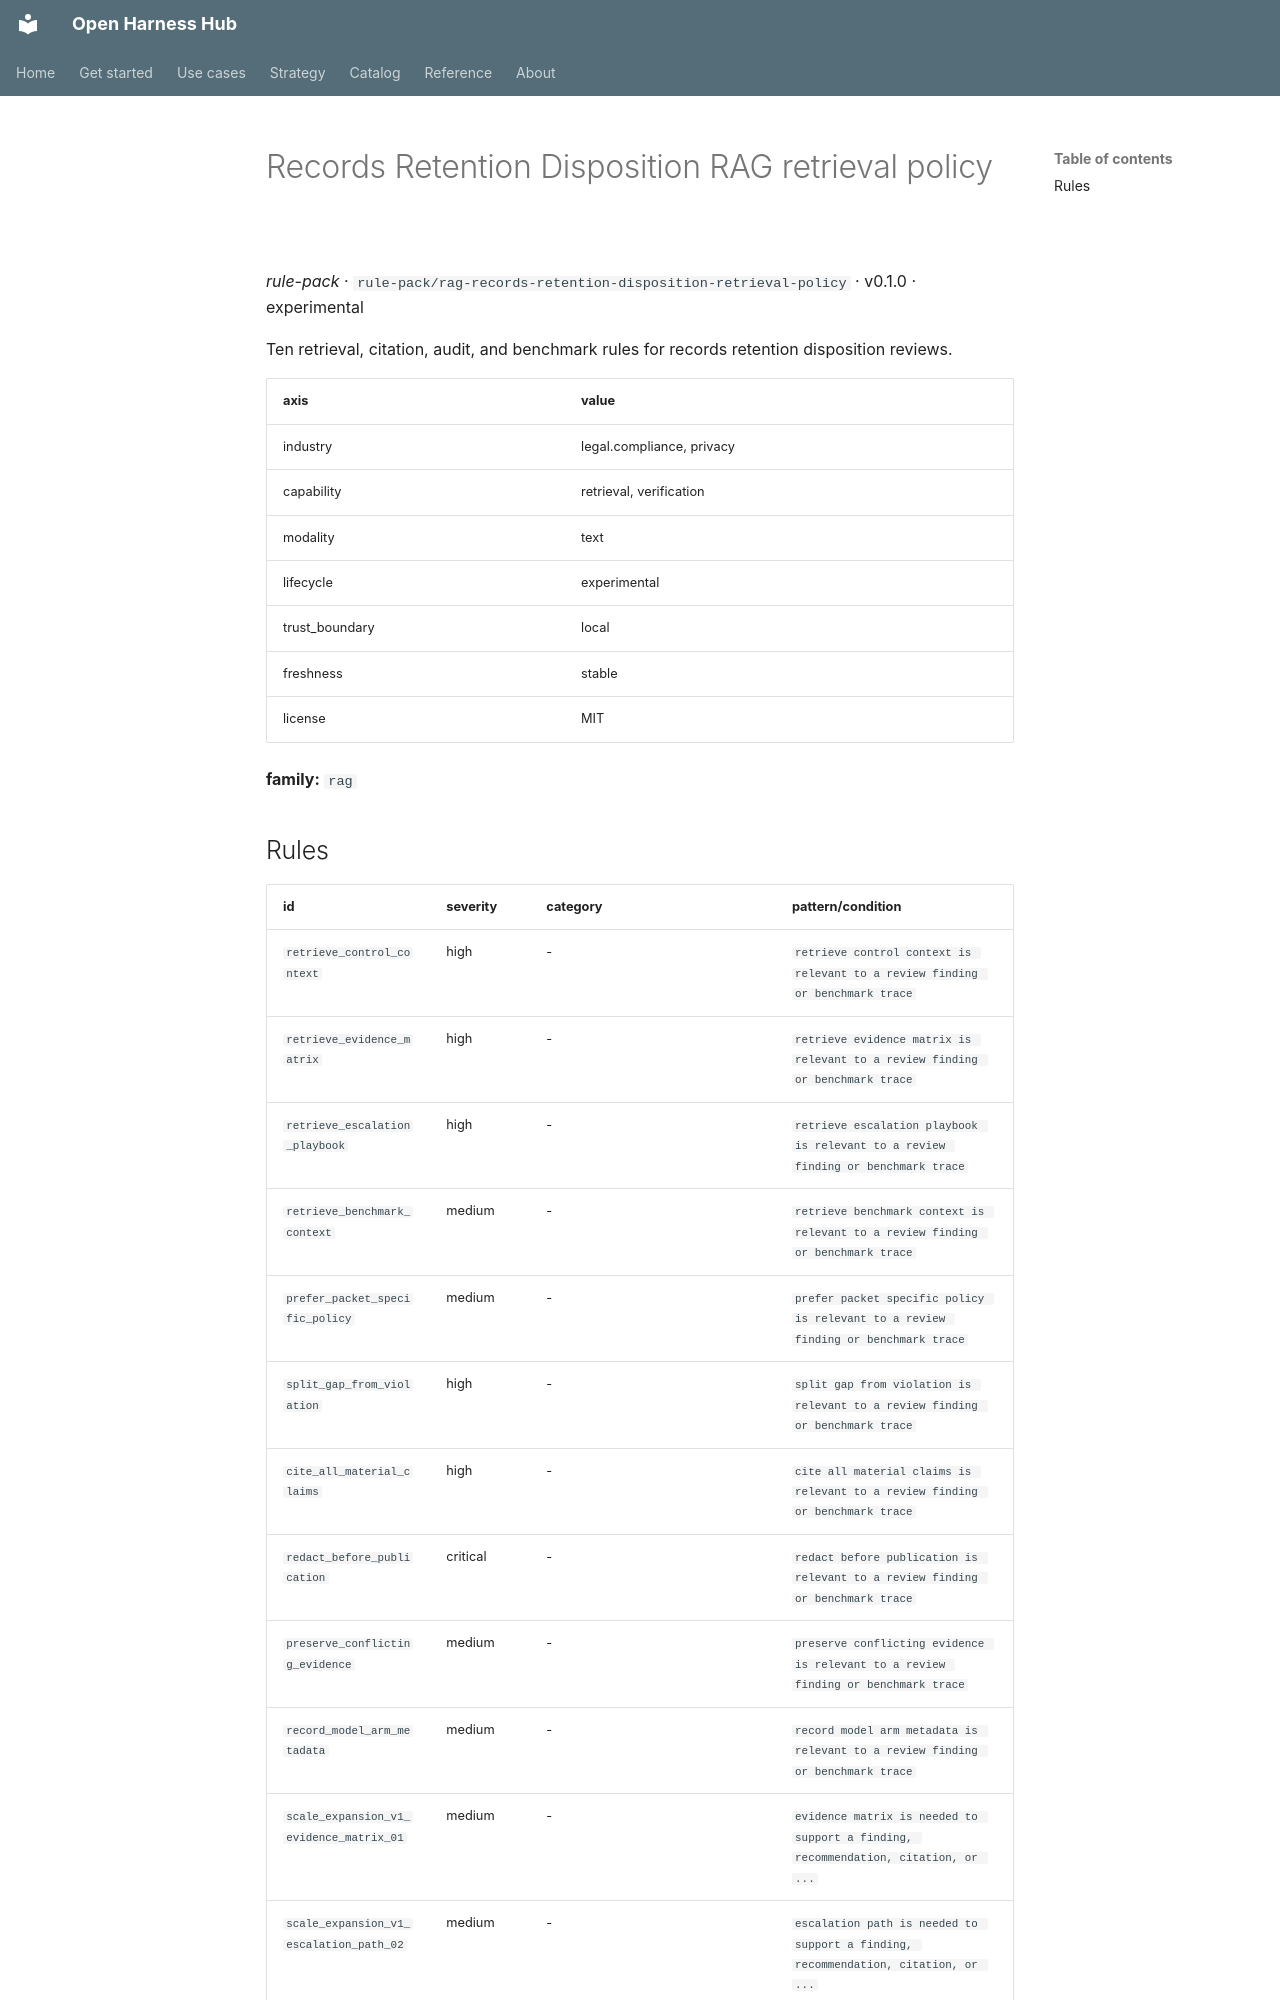

repository: Amarel-Taylor-Scott/open-harness-hub · page: catalog/rule-pack_rag-records-retention-disposition-retrieval-policy/index.html · generator: mkdocs

# Records Retention Disposition RAG retrieval policy

*rule-pack* · `rule-pack/rag-records-retention-disposition-retrieval-policy` · v0.1.0 · experimental

Ten retrieval, citation, audit, and benchmark rules for records retention disposition reviews.

| axis | value |
|---|---|
| industry | legal.compliance, privacy |
| capability | retrieval, verification |
| modality | text |
| lifecycle | experimental |
| trust_boundary | local |
| freshness | stable |
| license | MIT |



**family:** `rag`
